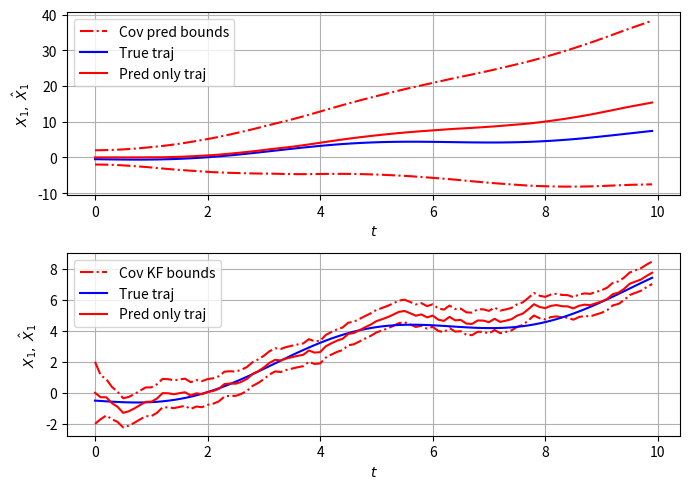

Reproduce this figure in Python.
import numpy as np
import matplotlib.pyplot as plt
import scipy.linalg as la

#### constants
n = 2
m = 1
dt = 0.1
T = 100
t_list = np.linspace(0, T - 1, T) * dt
A = np.array([[1, dt],
              [0, 1]])
B = np.array([dt ** 2 / 2, dt])
C = np.array([[1, 0]])
mu, sigma = 0, 1
Q = np.outer(B, B)
R = 1
u = np.sin(t_list)  ## true control
## random variables
X0 = np.random.normal(mu, sigma, n)
v = np.random.normal(mu, sigma, T - 1)
W = np.random.normal(mu, sigma, T)


def true_dynamics(Xt, ut):
    Xtp1 = A @ Xt + B * ut
    return Xtp1


def prediction(Xt_t, ut_t, Pt_t):
    ## ut_t is the observed control
    Xtp1_t = A @ Xt_t + B * ut_t
    Ptp1_t = A @ Pt_t @ A.T + Q
    return Xtp1_t, Ptp1_t


def condition(Xtp1_t, Ytp1, Ptp1_t):
    ## compute S
    S = C @ Ptp1_t @ C.T + R
    ## compute K
    K = Ptp1_t @ C.T / S
    ## innovation
    innov = Ytp1 - C @ Xtp1_t

    ## conditioning
    Xtp1_tp1 = Xtp1_t + (K * innov).reshape(-1)
    Ptp1_tp1 = Ptp1_t - Ptp1_t @ C.T @ C @ Ptp1_t / S

    return Xtp1_tp1, Ptp1_tp1


def propagation(X0, u, v, W):
    X_list = []
    P_list = []
    X_true = np.zeros((T, n))
    X_pred_only = X_true.copy()
    X_KF = X_true.copy()
    X_true[0] = X0
    P_pred_only = np.zeros((T, n, n))
    P_pred_only[0] = np.eye(2)  ## initial cov is given by X0
    P_KF = P_pred_only.copy()

    for t in range(T - 1):
        ut = u[t]
        ut_t = ut + v[t]
        ## for true dynamics
        X_true[t + 1] = true_dynamics(X_true[t], ut)
        #### pred only
        X_pred_only[t + 1], P_pred_only[t + 1] = prediction(X_pred_only[t], ut_t, P_pred_only[t])

        #### For KF
        X_pred_KF, P_pred_KF = prediction(X_KF[t], ut_t, P_KF[t])  ## prediction
        Ytp1 = C @ X_true[t + 1] + W[t+1]
        X_KF[t + 1], P_KF[t + 1] = condition(X_pred_KF, Ytp1, P_pred_KF)  ## conditioning

    X_list.append(X_true)
    X_list.append(X_pred_only)
    X_list.append(X_KF)
    P_list.append(P_pred_only)
    P_list.append(P_KF)
    X_error_list = []
    X_error_pred = X_true - X_pred_only
    X_error_KF = X_true - X_KF
    X_error_list.append(X_error_pred)
    X_error_list.append(X_error_KF)
    return X_list, X_error_list, P_list


X_list, X_error_list, P_list = propagation(X0, u, v, W)

####### plot
fig, ax = plt.subplots(2, 1, figsize=(7, 5))
#### for the cov
## cov bounds (time, P)
bound_pred = 2 * np.sqrt(P_list[0][:, 0, 0])
ax[0].plot(t_list, X_list[1][:, 0] + bound_pred, "r-.", label=rf"Cov pred bounds")
ax[0].plot(t_list, X_list[1][:, 0] - bound_pred, "r-.")
bound_KF = 2 * np.sqrt(P_list[1][:, 0, 0])
ax[1].plot(t_list, X_list[2][:, 0] + bound_KF, "r-.", label=rf"Cov KF bounds")
ax[1].plot(t_list, X_list[2][:, 0] - bound_KF, "r-.")

#### for the traj
for i in range(2):
    ax[i].plot(t_list, X_list[0][:, 0], "b", label=rf"True traj")
    ax[i].plot(t_list, X_list[i + 1][:, 0], "r-", label=rf"Pred only traj")
    ax[i].legend()
    ax[i].grid(True)
    ax[i].set_xlabel(r"$t$")
    ax[i].set_ylabel(r"$X_1,\; \hat{X}_1$")
plt.tight_layout()
plt.show()
